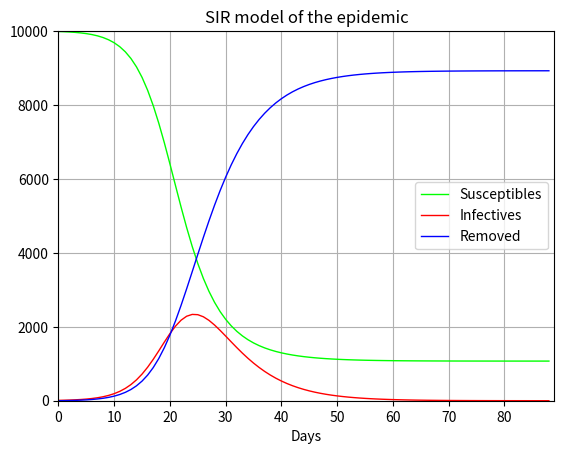

The matplotlib source for this figure:
"""
Adatped from code made available in:
[redacted]
    Mathematics 8.7 (2020): 1174.
"""

import math
import matplotlib.pyplot as plt

ECO_MAXDAYS     = 356
ECO_RESOLUTION  = 1E-3   # size of the simulation step (delta t)
ECO_GRANULARITY = 1E+3   # rate at which results are stored (e.g., 1 snapshot each 1K steps)
ECO_PRECISION   = 1E-6   # minimum difference between two floats required to consider them discernible

def plot(N, Ts, Ss, Is, Rs):

  plt.title("SIR model of the epidemic")
  plt.plot(Ts, Ss, color=(0,1,0), linewidth=1.0, label='Susceptibles')
  plt.plot(Ts, Is, color=(1,0,0), linewidth=1.0, label='Infectives')
  plt.plot(Ts, Rs, color=(0,0,1), linewidth=1.0, label='Removed')

  plt.xlim(0, math.ceil(max(Ts)))
  plt.ylim(0, N)
  plt.legend()
  plt.xlabel('Days')
  plt.grid(True)
  plt.show()

def main():

  # free parameters of the SIR model
  N = 10000      # the size of the population
  I = 10         # the initial number of infective individuals
  R = 0          # the initial number of removed individuals (i.e., recovered and deceased)
  beta  = 0.5    # rate of transmission
  gamma = 0.2    # rate of removal

  # initialises the time series that describe the dynamics of the epidemic
  Ts = [ ]
  Ss = [ ]
  Is = [ ]
  Rs = [ ]

  # defines the diferentials for S (susceptibles) and I (infectives)
  dS = lambda S, I: -beta * S * (I/N)
  dI = lambda S, I:  beta * S * (I/N) - gamma * I

  # simulates the dynamics of the epidemic (using Heun's variant of the Runge-Kutta method RK2)
  # see https://nm.mathforcollege.com/chapter-08-03-runge-kutta-2nd-order-method/
  # and https://autarkaw.org/2008/07/28/comparing-runge-kutta-2nd-order-methods/
  c  = 0
  t  = 0
  dt = ECO_RESOLUTION
  S  = N - I - R
  while (c // ECO_GRANULARITY) < ECO_MAXDAYS and round(I, 0) > 0:

    if(c % ECO_GRANULARITY == 0):
      Ts.append(t)
      Ss.append(S)
      Is.append(I)
      Rs.append(R)

      if((N - S - I - R) > ECO_PRECISION):
        print('-- Poor accounting! S + I + R = {0}'.format(S + I + R))

    # Step 1 - computes the differentials of the SIR variables at time t
    dS1 = dS(S, I)
    dI1 = dI(S, I)

    # Step 2 - computes the differentials of the SIR variables at time t + dt
    S2  = S + dS1 * dt
    I2  = I + dI1 * dt
    dS2 = dS(S2, I2)
    dI2 = dI(S2, I2)

    # Step 3 - updates the SIR variables using the average of the differentials
    S = S + (dS1 + dS2) / 2 * dt
    I = I + (dI1 + dI2) / 2 * dt
    R = N - S - I

    t = t + dt
    c += 1

  print(S, I, R, t)
  plot(N, Ts, Ss, Is, Rs)

if __name__ == "__main__":

  main()
